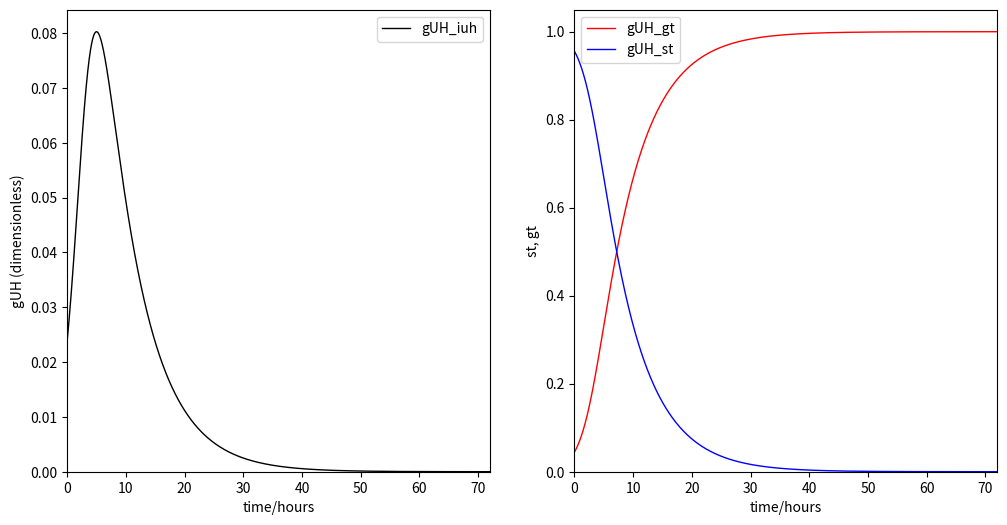

The script that saved this image:
# code: utf-8
# author: Xudong Zheng
# email: z786909151@163.com

"""
Module: create_uh

This module provides functions for generating Unit Hydrographs (UH) using different methodologies, including
the General Unit Hydrograph (gUH) and Nash Unit Hydrograph (NashUH). These functions allow for the creation of
dimensionless unit hydrographs based on specified time parameters and other relevant inputs. The module includes
utilities for plotting and visualizing the generated unit hydrographs, and it also includes functionality for
determining the maximum day for the UH based on convergence criteria.

Functions:
----------
    - get_max_day: Determines the maximum day for UH calculation based on the convergence of the hydrograph.
    - createGUH: Generates a General Unit Hydrograph using an analytical expression based on time parameters.
    - createNashUH: Generates a Nash Unit Hydrograph using a gamma distribution with specified parameters.

Dependencies:
-------------
    - numpy: Used for numerical operations, particularly with arrays and time-related calculations.
    - pandas: For creating and manipulating data structures, especially DataFrames for output.
    - matplotlib.pyplot: Used for creating static visualizations of the unit hydrographs.
    - scipy.stats.gamma: Provides tools for generating the gamma distribution used in the NashUH calculation.
    - os: For interacting with the file system, including saving plot images.

Author:
-------
    Xudong Zheng
    Email: zhengxd@sehemodel.club
"""

import math
import os

import matplotlib.pyplot as plt
import numpy as np
import pandas as pd
from scipy.optimize import minimize
from scipy.stats import gamma


def get_max_day(
    UH_func_frozen_param, max_day_range=(0, 10), max_day_converged_threshold=0.001
):
    """
    Calculate the maximum day (in days) at which the unit hydrograph (UH) function converges below a specified threshold.

    This function automatically calculates the maximum day for the UH function, starting with an initial
    guess for the top time and iterating to find the day at which the function falls below the convergence threshold.

    Parameters
    ----------
    UH_func_frozen_param : function
        A function representing the unit hydrograph (UH) at a given time in hours.
        The function should take a single argument `t` (time in hours) and return the UH value.

    max_day_range : tuple, optional
        The range of maximum days (in days) to consider for the search.
        Defaults to (0, 10), i.e., searching within 0 to 10 days.

    max_day_converged_threshold : float, optional
        The threshold below which the UH function is considered converged.
        Defaults to 0.001.

    Returns
    -------
    max_day : int
        The maximum day (rounded up to the nearest whole day) at which the UH function converges below
        the specified threshold.

    Notes
    -----
    The function uses a binary search approach to find the time when the UH function value first falls
    below the specified threshold, with the search range defined by `max_day_range`. The result is
    returned in days (rounded up).

    """
    # UH_func_frozen_param: only receive t (hours)
    # auto-calculate the max_day for the uhbox

    # get top_t
    max_t_range_top_t = [0, max_day_range[1] * 24]
    neg_func = lambda t: -1 * UH_func_frozen_param(t)
    result_top_t = minimize(neg_func, [1])
    top_t = result_top_t.x[0]

    # get max_day
    max_t_range = [top_t, max_day_range[1] * 24]

    def UH_func_target(t):
        ret = (
            0
            if UH_func_frozen_param(t) < max_day_converged_threshold
            else UH_func_frozen_param(t) - max_day_converged_threshold
        )
        ret = ret if not np.isnan(ret) else np.inf
        return ret

    def find_first_below_threshold(
        func, max_t_range, max_day_converged_threshold, tol=1e-5
    ):
        left = max_t_range[0]
        right = max_t_range[1]

        while right - left > tol:
            mid = (left + right) / 2
            mid_value = func(mid)

            if np.isnan(mid_value):
                right = mid
            elif mid_value <= max_day_converged_threshold:
                right = mid
            else:
                left = mid

        return (left + right) / 2

    result = find_first_below_threshold(
        UH_func_frozen_param, max_t_range, max_day_converged_threshold, tol=1e-5
    )

    max_day = math.ceil(result / 24)

    return max_day


def createGUH(
    evb_dir,
    uh_dt=3600,
    tp=1.4,
    mu=5.0,
    m=3.0,
    plot_bool=False,
    max_day=None,
    max_day_range=(0, 10),
    max_day_converged_threshold=0.001,
):
    """
    Create a General Unit Hydrograph (gUH) and optionally plot and save the results.

    This function calculates the General Unit Hydrograph (gUH) using parameters defined in the SCS UH method,
    including time steps, and generates a UHBOX file for hydrological analysis. The function also provides an
    option to plot the gUH functions and save the plots as images.

    Parameters
    ----------
    evb_dir : object
        The directory object where the results, including plots, will be saved.

    uh_dt : int, optional
        The time step (in seconds) for the UH calculation. Default is 3600 seconds (1 hour).

    tp : float, optional
        The time parameter for the General Unit Hydrograph (gUH) model in hours. Default is 1.4 hours.

    mu : float, optional
        The scaling factor for the gUH model. Default is 5.0, based on SCS UH.

    m : float, optional
        A parameter for the gUH model. Should be greater than 1. Default is 3.0, based on SCS UH.

    plot_bool : bool, optional
        If True, the function will plot the gUH and save the plot. Default is False.

    max_day : int, optional
        The maximum day for the UH calculation. If None, the function will calculate it using `get_max_day`.

    max_day_range : tuple, optional
        The range of maximum days (in days) to consider for the search. Default is (0, 10).

    max_day_converged_threshold : float, optional
        The threshold below which the UH function is considered converged. Default is 0.001.

    Returns
    -------
    max_day : int
        The maximum day (rounded up to the nearest whole day) at which the UH function converges below
        the specified threshold.

    UHBOX_file : pandas.DataFrame
        A DataFrame containing the time and corresponding General Unit Hydrograph (gUH) values.

    Notes
    -----
    The function uses the method from Guo (2022) to calculate the general and analytic unit hydrograph (gUH).
    It also supports plotting the results for visualization purposes. The calculated UHBOX file is saved as
    a DataFrame containing the time series and corresponding gUH values.

    """
    # general UH
    # default uh_dt=3600 (hours)
    # dimensionless by tp (hours)
    # ====================== build UHBOXFile ======================
    # tp (hourly, 0~2.5h), mu (default 5.0, based on SCS UH), m (should > 1, default 3.0, based on SCS UH)
    # general UH function
    # Guo, J. (2022), General and Analytic Unit Hydrograph and Its Applications, Journal of Hydrologic Engineering, 27.
    gUH_xt = lambda t: np.exp(mu * (t / tp - 1))
    gUH_gt = lambda t: 1 - (1 + m * gUH_xt(t)) ** (-1 / m)
    gUH_st = lambda t: 1 - gUH_gt(t)

    gUH_iuh = lambda t: mu / tp * gUH_xt(t) * (1 + m * gUH_xt(t)) ** (-(1 + 1 / m))
    det_t = uh_dt / 3600
    gUH_uh = lambda t: (gUH_gt(t)[1:] - gUH_gt(t)[:-1]) / det_t

    # t
    if max_day is None:
        UH_func_frozen_param = gUH_iuh
        max_day = get_max_day(
            UH_func_frozen_param, max_day_range, max_day_converged_threshold
        )

    # day_range = (0, max_day)
    t_step = uh_dt
    t_start = 0
    t_end = max_day * 24 * 3600 + t_step
    t_s = np.arange(t_start, t_end, t_step)  # s, det is uh_dt
    t_hour = (
        t_s / 3600
    )  # uh_dt -> hours, to input into UH (tp is hour, to make it dimensionless)

    # UH
    gUH_gt_ret = gUH_gt(t_hour)
    gUH_st_ret = gUH_st(t_hour)
    # gUH_uh_ret = gUH_uh(t_hour)
    gUH_iuh_ret = gUH_iuh(t_hour)

    # plot
    if plot_bool:
        fig, ax = plt.subplots(1, 2, figsize=(12, 6))
        ax[0].plot(t_hour, gUH_iuh_ret, "-k", label="gUH_iuh", linewidth=1, alpha=1)
        # ax[0].plot(t_interval, gUH_uh_ret, "--k", label="gUH_uh", linewidth=3, alpha=0.5)

        ax[0].set_xlabel("time/hours")
        ax[0].set_ylabel("gUH (dimensionless)")
        ax[0].set_ylim(ymin=0)
        ax[0].set_xlim(xmin=0, xmax=t_hour[-1])
        ax[0].legend()

        ax[1].plot(t_hour, gUH_gt_ret, "-r", label="gUH_gt", linewidth=1)
        ax[1].plot(t_hour, gUH_st_ret, "-b", label="gUH_st", linewidth=1)

        ax[1].set_xlabel("time/hours")
        ax[1].set_ylabel("st, gt")
        ax[1].set_ylim(ymin=0)
        ax[1].set_xlim(xmin=0, xmax=t_hour[-1])
        ax[1].legend()

        if evb_dir is not None:
            fig.savefig(os.path.join(evb_dir.RVICParam_dir, "UHBOX.tiff"))

    # df
    UHBOX_file = pd.DataFrame(columns=["time", "UHBOX"])
    UHBOX_file.time = t_s
    UHBOX_file.UHBOX = gUH_iuh_ret * uh_dt / 3600
    UHBOX_file["UHBOX"] = UHBOX_file["UHBOX"].fillna(0)

    return max_day, UHBOX_file


def createNashUH(
    evb_dir,
    uh_dt=3600,
    n=None,
    K=None,
    tp=1.4,
    qp=0.15,
    plot_bool=False,
    max_day=None,
    max_day_range=(0, 10),
    max_day_converged_threshold=0.001,
):
    """
    Create a Nash Unit Hydrograph (UH) using a gamma distribution and optionally plot and save the results.

    This function calculates the Nash Unit Hydrograph (NashUH) based on the Nash gamma distribution. The function
    also provides an option to plot the NashUH function and save the plots as images.

    Parameters
    ----------
    evb_dir : object
        The directory object where the results, including plots, will be saved.

    uh_dt : int, optional
        The time step (in seconds) for the UH calculation. Default is 3600 seconds (1 hour).

    n : float, optional
        The shape parameter for the gamma distribution. If None, it is calculated based on `beta` and `tp`.
        Default is None.

    K : float, optional
        The scale parameter for the gamma distribution. If None, it is calculated based on `n` and `tp`.
        Default is None.

    tp : float, optional
        The time parameter for the Nash UH model in hours. Default is 1.4 hours.

    qp : float, optional
        A parameter for the Nash UH model. Default is 0.15.

    plot_bool : bool, optional
        If True, the function will plot the Nash UH and save the plot. Default is False.

    max_day : int, optional
        The maximum day for the UH calculation. If None, the function will calculate it using `get_max_day`.

    max_day_range : tuple, optional
        The range of maximum days (in days) to consider for the search. Default is (0, 10).

    max_day_converged_threshold : float, optional
        The threshold below which the UH function is considered converged. Default is 0.001.

    Returns
    -------
    max_day : int
        The maximum day (rounded up to the nearest whole day) at which the UH function converges below
        the specified threshold.

    UHBOX_file : pandas.DataFrame
        A DataFrame containing the time and corresponding Nash Unit Hydrograph (NashUH) values.

    Notes
    -----
    The function uses a gamma distribution to model the Nash Unit Hydrograph (NashUH) and calculates the
    maximum day for which the UH function converges. It also supports plotting the results for visualization
    purposes. The calculated UHBOX file is saved as a DataFrame containing the time series and corresponding
    NashUH values.

    """
    # Nash Gamma UH
    # dimensionless by tp (hours)
    # Roy, A., and R. Thomas (2016), A Comparative Study on the Derivation of Unit Hydrograph for Bharathapuzha River Basin, Procedia Technology, 24, 62-69.
    # K < 20

    # cal N and K based on tp and qp
    beta = qp * tp  # beta should > 0.01
    if n is None:
        n = 6.29 * (beta**1.998) + 1.157 if beta > 0.35 else 5.53 * (beta**1.75) + 1.04

    if K is None:
        K = tp / (n - 1)

    # gamma distribution
    rv = gamma(a=n, scale=K)
    NashUH_iuh = lambda t: rv.pdf(t)

    # t
    if max_day is None:
        UH_func_frozen_param = NashUH_iuh
        max_day = get_max_day(
            UH_func_frozen_param, max_day_range, max_day_converged_threshold
        )

    # day_range = (0, max_day)
    t_step = uh_dt
    t_start = 0
    t_end = max_day * 24 * 3600 + t_step
    t_s = np.arange(t_start, t_end, t_step)  # s, det is uh_dt
    t_hour = (
        t_s / 3600
    )  # uh_dt -> hours, to input into UH (tp is hour, to make it dimensionless)

    # UH
    NashUH_iuh_ret = NashUH_iuh(t_hour)

    # plot
    if plot_bool:
        fig, ax = plt.subplots()
        ax.plot(t_hour, NashUH_iuh_ret, "-k", label="NashUH_iuh", linewidth=1, alpha=1)
        ax.set_xlabel("time/hours")
        ax.set_ylabel("gUH (dimensionless)")
        ax.set_ylim(ymin=0)
        ax.set_xlim(xmin=0, xmax=24 * max_day - 1)
        ax.legend()

        if evb_dir is not None:
            fig.savefig(os.path.join(evb_dir.RVICParam_dir, "UHBOX.tiff"))

    # df
    UHBOX_file = pd.DataFrame(columns=["time", "UHBOX"])
    UHBOX_file.time = t_s * 3600  # Convert to s
    UHBOX_file.UHBOX = NashUH_iuh_ret
    UHBOX_file["UHBOX"] = UHBOX_file["UHBOX"].fillna(0)

    return max_day, UHBOX_file


if __name__ == "__main__":
    max_day, UHBOX_file = createGUH(None, uh_dt=60, tp=5, mu=3, m=4, plot_bool=True, max_day=3)
    plt.show(block=True)
    # GUH_uh_dt60_tp5_mu3_m4.png
